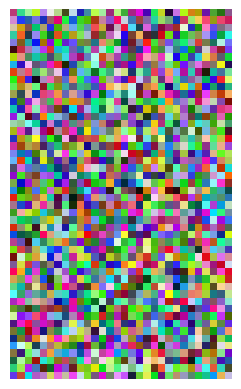

Write Python code to recreate this figure.
import numpy as np
import matplotlib.pyplot as plt
from matplotlib.animation import FuncAnimation

# Create a figure and an axes
fig, ax = plt.subplots()

# Initial color matrix with zeros
color_matrix = np.zeros((50, 30, 3))  # 10x10 matrix with 3 channels (RGB)

# Function to update the figure
def update(frame):
    color_matrix = np.random.rand(50, 30, 3)  # Generate a new color matrix
    ax.clear()  # Clear the previous image
    ax.imshow(color_matrix)  # Display the color matrix
    ax.axis('off')  # Hide the axes

# Create an animation
ani = FuncAnimation(fig, update, frames=range(100), interval=100)

# Save the animation as a GIF
ani.save('new_color_matrix_animation.gif', writer='pillow', fps=10)

plt.close()
